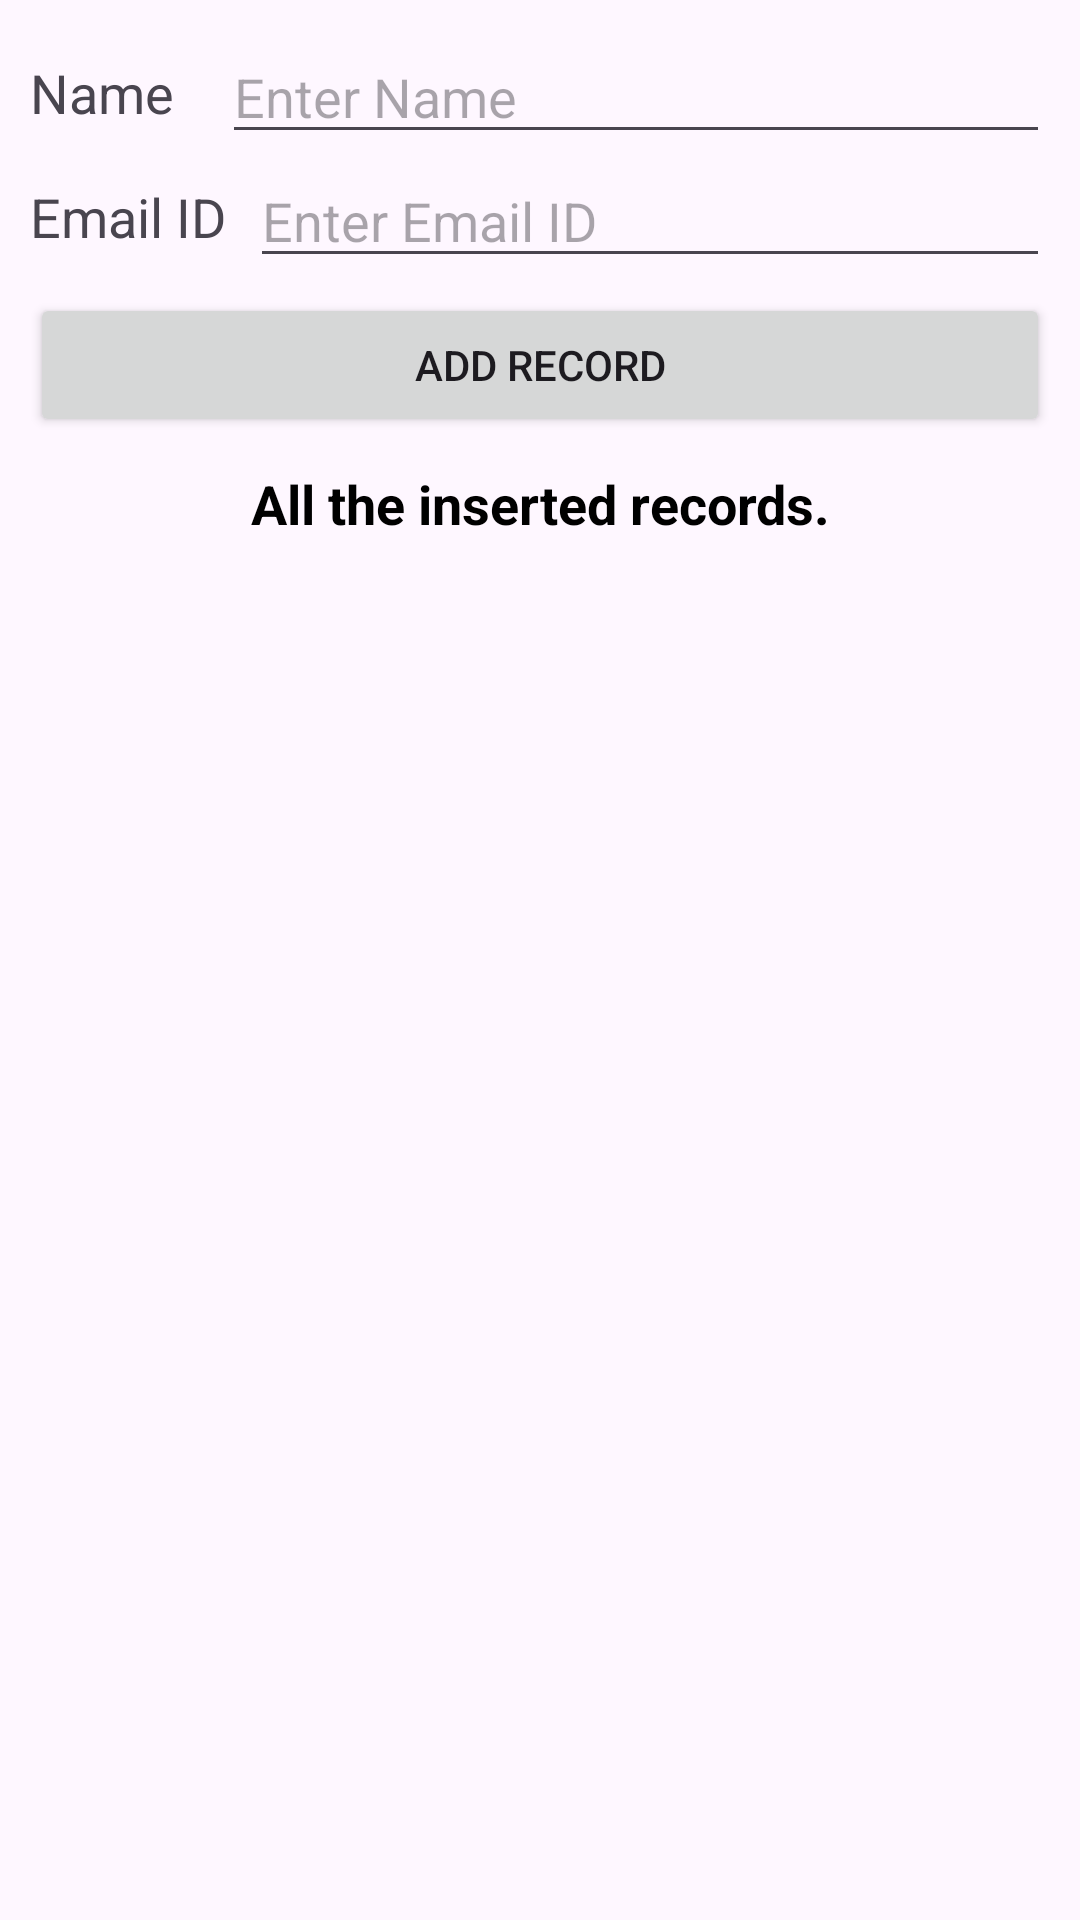

Reconstruct the res/layout file that produces this screen, plus the resources it refers to.
<!-- AndroidManifest.xml: application theme Theme.RoomDatabasePractise -->
<!-- res/layout/activity_main.xml -->
<?xml version="1.0" encoding="utf-8"?>
<androidx.constraintlayout.widget.ConstraintLayout
    xmlns:android="http://schemas.android.com/apk/res/android"
    xmlns:app="http://schemas.android.com/apk/res-auto"
    xmlns:tools="http://schemas.android.com/tools"
    android:layout_width="match_parent"
    android:layout_height="match_parent"
    android:padding="10dp"
    tools:context=".MainActivity">


    <TextView
        android:id="@+id/tvNameLabel"

        app:layout_constraintBottom_toBottomOf="@id/etName"
        app:layout_constraintTop_toTopOf="@id/etName"
        app:layout_constraintStart_toStartOf="parent"
        app:layout_constraintEnd_toStartOf="@id/etName"

        android:layout_width="wrap_content"
        android:layout_height="wrap_content"

        android:text="Name"
        android:textSize="18sp" />

    <EditText
        android:id="@+id/etName"

        app:layout_constraintEnd_toEndOf="parent"
        app:layout_constraintTop_toTopOf="parent"
        app:layout_constraintStart_toEndOf="@id/tvNameLabel"

        android:layout_marginStart="16dp"
        android:layout_width="0dp"
        android:layout_height="wrap_content"
        android:hint="Enter Name" />



    <TextView
        android:id="@+id/tvEmailLabel"

        app:layout_constraintEnd_toStartOf="@id/etEmailId"
        app:layout_constraintStart_toStartOf="parent"
        app:layout_constraintBottom_toBottomOf="@id/etEmailId"
        app:layout_constraintTop_toTopOf="@id/etEmailId"

        android:layout_width="wrap_content"
        android:layout_height="wrap_content"
        android:text="Email ID"
        android:textSize="18sp" />

    <EditText
        android:id="@+id/etEmailId"

        app:layout_constraintEnd_toEndOf="parent"
        app:layout_constraintTop_toBottomOf="@id/etName"
        app:layout_constraintStart_toEndOf="@id/tvEmailLabel"

        android:layout_width="0dp"
        android:layout_marginStart="8dp"
        android:layout_height="wrap_content"
        android:inputType="textEmailAddress"
        android:hint="Enter Email ID" />


    <Button
        android:id="@+id/btnAdd"

        app:layout_constraintTop_toBottomOf="@id/etEmailId"

        android:layout_marginTop="5dp"
        android:layout_marginBottom="5dp"
        android:layout_width="match_parent"
        android:layout_height="wrap_content"
        android:text="ADD RECORD" />


    <TextView
        android:id="@+id/tvName"

        app:layout_constraintTop_toBottomOf="@id/btnAdd"

        android:layout_margin="10dp"
        android:layout_width="match_parent"
        android:layout_height="wrap_content"
        android:gravity="center"

        android:text="All the inserted records."
        android:textColor="@android:color/black"
        android:textSize="18sp"
        android:textStyle="bold" />

    <androidx.recyclerview.widget.RecyclerView
        android:id="@+id/rvItemsList"

        app:layout_constraintTop_toBottomOf="@id/tvName"

        android:layout_marginTop="3dp"
        android:layout_width="match_parent"
        android:layout_height="wrap_content"
        android:visibility="visible"
        tools:visibility="visible" />

    <TextView
        android:id="@+id/tvNoRecordsAvailable"

        app:layout_constraintBottom_toBottomOf="parent"
        app:layout_constraintTop_toBottomOf="@id/btnAdd"

        android:layout_width="match_parent"
        android:layout_height="wrap_content"
        android:gravity="center"

        android:text="No records available!!!"
        android:textSize="18sp"
        android:visibility="gone"
        tools:visibility="visible" />

</androidx.constraintlayout.widget.ConstraintLayout>
<!-- resources referenced by this layout -->
<resources>
  <style name="Theme.RoomDatabasePractise" parent="Base.Theme.RoomDatabasePractise" />
  <style name="Base.Theme.RoomDatabasePractise" parent="Theme.Material3.DayNight.NoActionBar">
          
          
      </style>
</resources>
